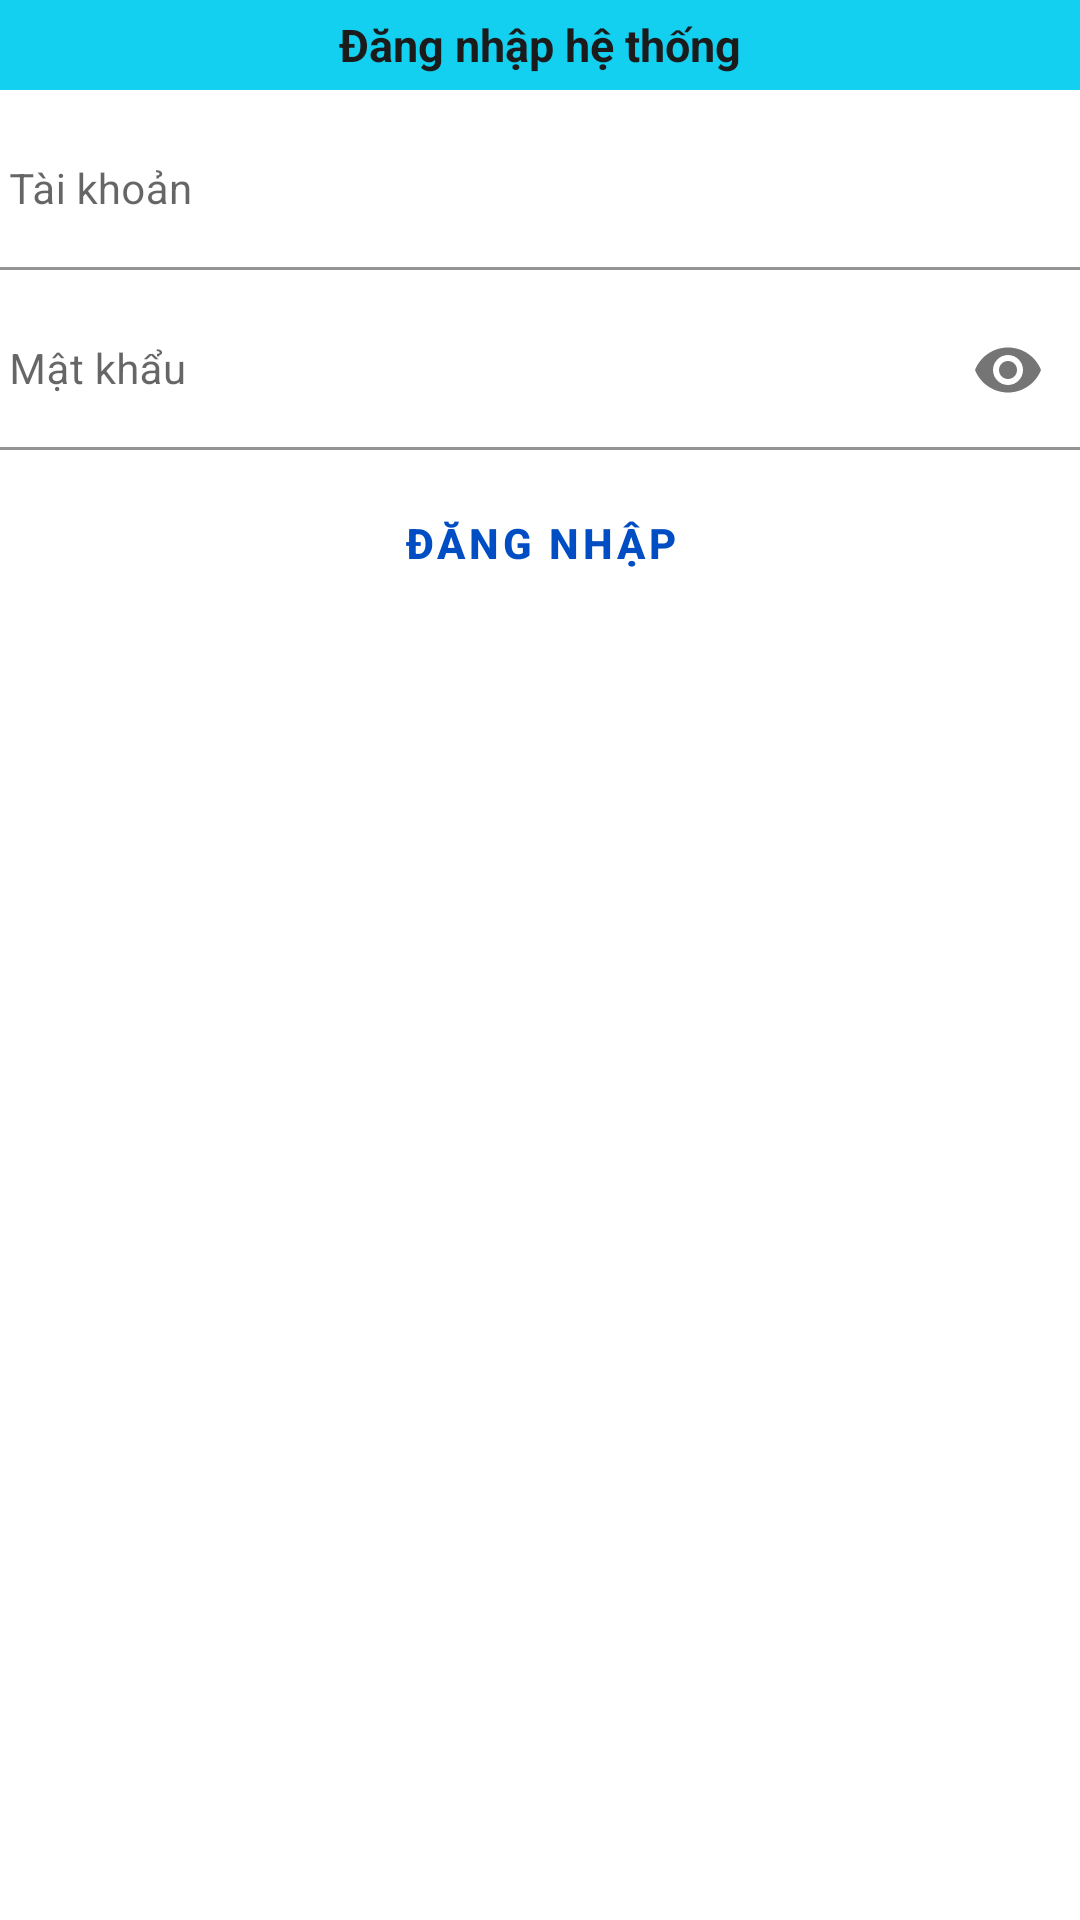

Android layout source for this screen:
<!-- AndroidManifest.xml: application theme Theme.ChiaSeHinhAnh -->
<!-- res/layout/dangnhap.xml -->
<?xml version="1.0" encoding="utf-8"?>
<LinearLayout xmlns:android="http://schemas.android.com/apk/res/android"
    android:layout_width="match_parent"
    android:layout_height="match_parent"
    xmlns:app="http://schemas.android.com/apk/res-auto"
    android:orientation="vertical"><TextView
    style="@style/TitleStyle"
    android:text="Đăng nhập hệ thống" />
    <com.google.android.material.textfield.TextInputLayout
        android:id="@+id/layout_taikhoan"
        android:layout_width="match_parent"
        android:layout_height="wrap_content"
        android:layout_marginTop="7dp"
        app:startIconDrawable="@drawable/ic_account_circle_24dp"
        app:endIconMode="clear_text" >
        <com.google.android.material.textfield.TextInputEditText
            android:id="@+id/edt_taikhoan"
            style="@style/TextStyle"
            android:background="@color/white"
            android:textColor="#0000FF"
            android:hint="Tài khoản" />
    </com.google.android.material.textfield.TextInputLayout>
    <com.google.android.material.textfield.TextInputLayout
        android:id="@+id/layout_matkhau"
        android:layout_width="match_parent"
        android:layout_height="wrap_content"
        android:layout_marginTop="7dp"
        app:startIconDrawable="@drawable/ic_password_24dp"
        app:endIconMode="password_toggle" >
        <com.google.android.material.textfield.TextInputEditText
            android:id="@+id/edt_matkhau"
            style="@style/TextStyle"
            android:background="@color/white"
            android:textColor="#0000FF"
            android:hint="Mật khẩu"
            android:inputType="textPassword"/>
    </com.google.android.material.textfield.TextInputLayout>
    <Button
        android:id="@+id/btn_dangnhap"
        style="@style/ButtonStyle"
        android:layout_gravity="center"
        android:layout_marginTop="7dp"
        android:onClick="KiemTraDangNhap"
        android:text="Đăng nhập" />
</LinearLayout>
<!-- resources referenced by this layout -->
<resources>
  <color name="white">#FFFFFFFF</color>
  <style name="ButtonStyle" parent="@style/Widget.MaterialComponents.Button.OutlinedButton">
          <item name="android:layout_width">wrap_content</item>
          <item name="android:layout_height">wrap_content</item>
          <item name="android:textStyle">bold</item>
          <item name="marginHorizontal">5dp</item>
          <item name="strokeColor">@color/primary</item>
          <item name="backgroundTint">@color/white</item>
          <item name="android:textColor">@color/primary</item>
          <item name="android:layout_centerHorizontal">true</item>
      </style>
  <style name="TextStyle" parent="@android:style/TextAppearance.Small">
          <item name="android:layout_width">match_parent</item>
          <item name="android:layout_height">wrap_content</item>
          <item name="android:paddingLeft">3dp</item>
      </style>
  <style name="TitleStyle" parent="@android:style/TextAppearance.Small">
          <item name="android:layout_width">match_parent</item>
          <item name="android:layout_height">30dp</item>
          <item name="android:gravity">center</item>
          <item name="android:background">#13D0F1</item>
          <item name="android:textColor">#1C1B1C</item>
          <item name="android:textStyle">bold</item>
          <item name="android:textSize">15sp</item>
      </style>
  <style name="Theme.ChiaSeHinhAnh" parent="Theme.MaterialComponents.DayNight.DarkActionBar">
          
          <item name="colorPrimary">@color/purple_500</item>
          <item name="colorPrimaryVariant">@color/purple_700</item>
          <item name="colorOnPrimary">@color/white</item>
          
          <item name="colorSecondary">@color/teal_200</item>
          <item name="colorSecondaryVariant">@color/teal_700</item>
          <item name="colorOnSecondary">@color/black</item>
          
          <item name="android:statusBarColor">?attr/colorPrimaryVariant</item>
          
      </style>
  <color name="primary">#FF004DC4</color>
  <color name="purple_500">#FF6200EE</color>
  <color name="purple_700">#FF3700B3</color>
  <color name="teal_200">#FF03DAC5</color>
  <color name="teal_700">#FF018786</color>
  <color name="black">#FF000000</color>
</resources>
